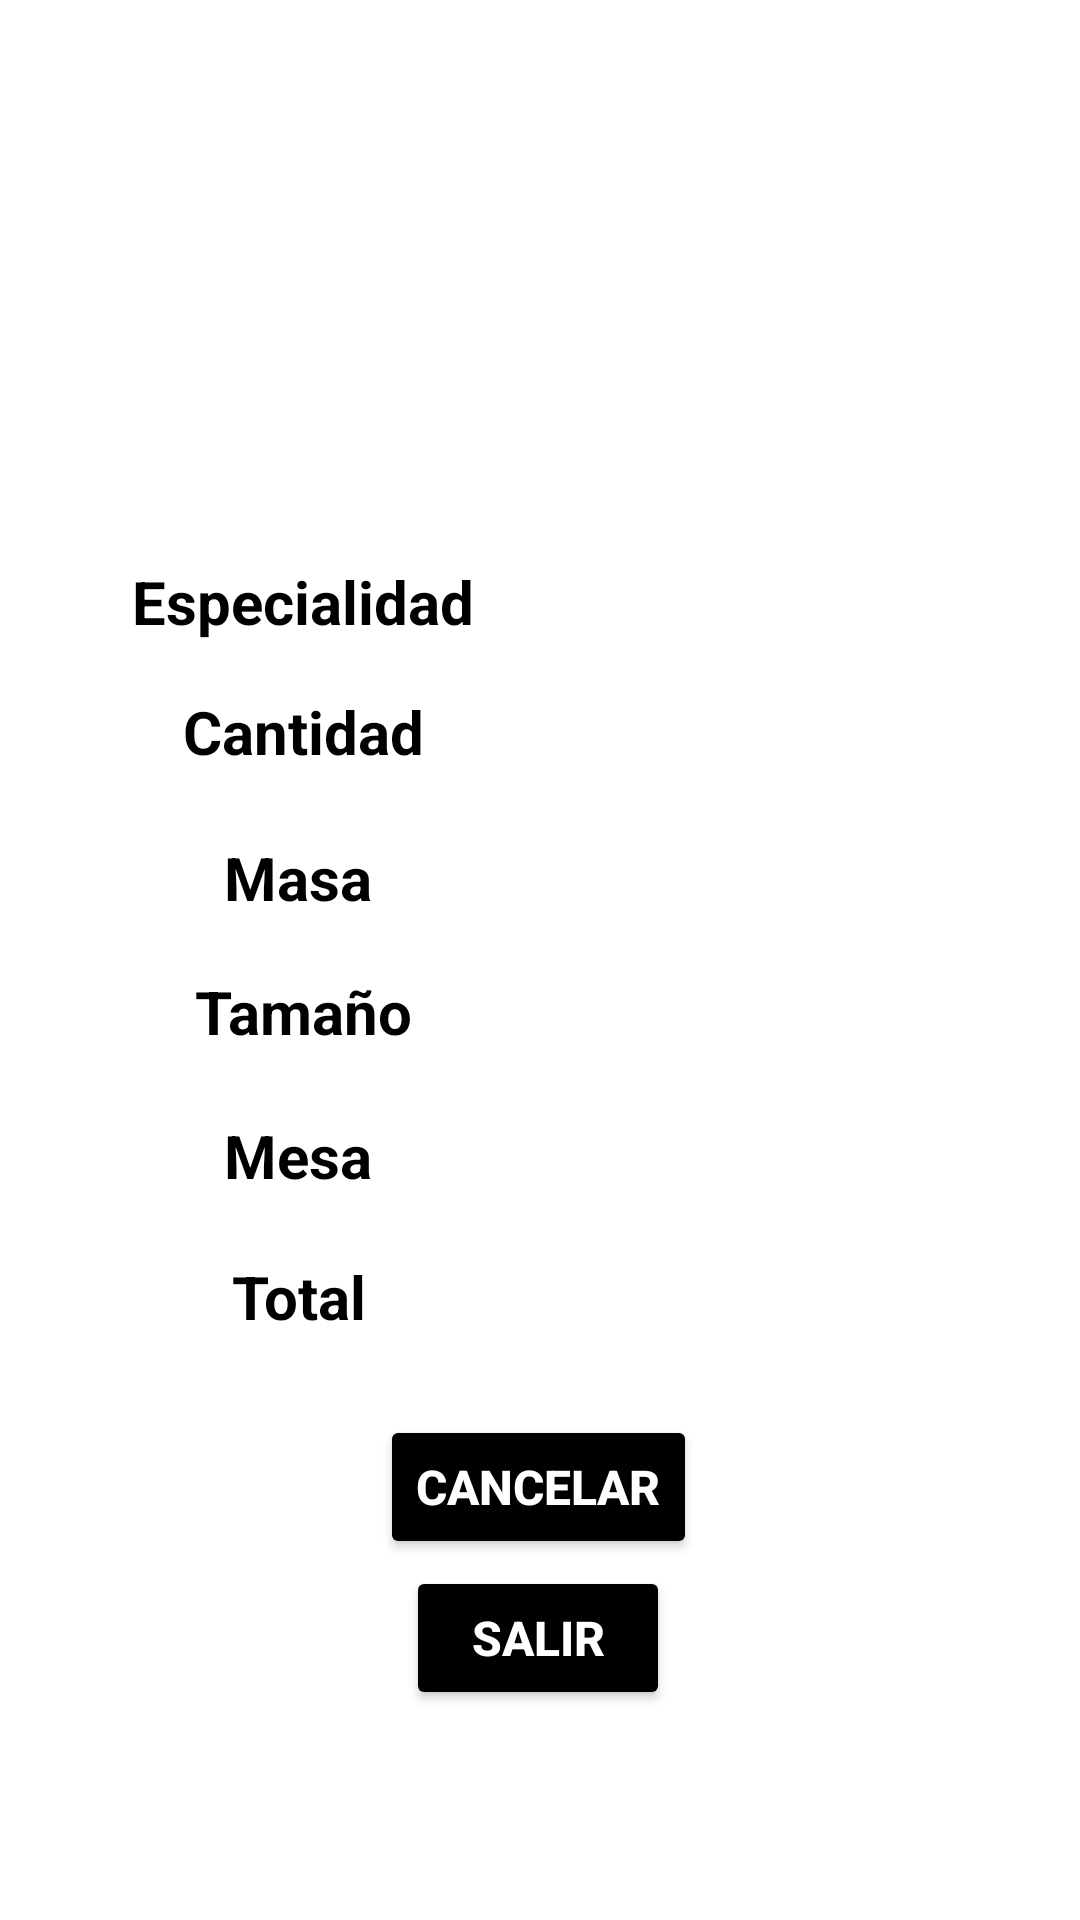

This screen was rendered from an Android layout file. Write that file and the resources it references.
<!-- AndroidManifest.xml: application theme Theme.Proyecto_grupo_3 -->
<!-- res/layout/activity_pantalla_pedido_detalle2.xml -->
<?xml version="1.0" encoding="utf-8"?>
<androidx.constraintlayout.widget.ConstraintLayout xmlns:android="http://schemas.android.com/apk/res/android"
    xmlns:app="http://schemas.android.com/apk/res-auto"
    xmlns:tools="http://schemas.android.com/tools"
    android:layout_width="match_parent"
    android:layout_height="match_parent"
    android:background="@mipmap/fondomenu1"
    tools:context=".pantalla_pedido_detalle2">

    <ImageView
        android:id="@+id/imageView5"
        android:layout_width="156dp"
        android:layout_height="146dp"
        app:layout_constraintBottom_toBottomOf="parent"
        app:layout_constraintEnd_toEndOf="parent"
        app:layout_constraintHorizontal_bias="0.497"
        app:layout_constraintStart_toStartOf="parent"
        app:layout_constraintTop_toTopOf="parent"
        app:layout_constraintVertical_bias="0.005"
        app:srcCompat="@mipmap/logo1" />

    <TextView
        android:id="@+id/txtmesa"
        android:layout_width="120dp"
        android:layout_height="31dp"
        android:background="@color/white"
        android:backgroundTint="@color/white"
        android:foregroundGravity="center_vertical|center_horizontal"
        android:gravity="center_horizontal|center_vertical"
        android:text="Mesa"
        android:textColor="@color/black"
        android:textSize="20sp"
        android:textStyle="bold"
        app:layout_constraintBottom_toBottomOf="parent"
        app:layout_constraintEnd_toEndOf="parent"
        app:layout_constraintHorizontal_bias="0.164"
        app:layout_constraintStart_toStartOf="parent"
        app:layout_constraintTop_toTopOf="parent"
        app:layout_constraintVertical_bias="0.607" />

    <TextView
        android:id="@+id/txttotal"
        android:layout_width="120dp"
        android:layout_height="31dp"
        android:background="@color/white"
        android:backgroundTint="@color/white"
        android:foregroundGravity="center_vertical|center_horizontal"
        android:gravity="center_horizontal|center_vertical"
        android:text="Total"
        android:textColor="@color/black"
        android:textSize="20sp"
        android:textStyle="bold"
        app:layout_constraintBottom_toBottomOf="parent"
        app:layout_constraintEnd_toEndOf="parent"
        app:layout_constraintHorizontal_bias="0.164"
        app:layout_constraintStart_toStartOf="parent"
        app:layout_constraintTop_toTopOf="parent"
        app:layout_constraintVertical_bias="0.684" />

    <TextView
        android:id="@+id/txtcantidad"
        android:layout_width="120dp"
        android:layout_height="31dp"
        android:background="@color/white"
        android:backgroundTint="@color/white"
        android:foregroundGravity="center_vertical|center_horizontal"
        android:gravity="center_horizontal|center_vertical"
        android:text="Cantidad"
        android:textColor="@color/black"
        android:textSize="20sp"
        android:textStyle="bold"
        app:layout_constraintBottom_toBottomOf="parent"
        app:layout_constraintEnd_toEndOf="parent"
        app:layout_constraintHorizontal_bias="0.171"
        app:layout_constraintStart_toStartOf="parent"
        app:layout_constraintTop_toTopOf="parent"
        app:layout_constraintVertical_bias="0.375" />

    <TextView
        android:id="@+id/txttamaño"
        android:layout_width="120dp"
        android:layout_height="31dp"
        android:background="@color/white"
        android:backgroundTint="@color/white"
        android:foregroundGravity="center_vertical|center_horizontal"
        android:gravity="center_horizontal|center_vertical"
        android:text="Tamaño"
        android:textColor="@color/black"
        android:textSize="20sp"
        android:textStyle="bold"
        app:layout_constraintBottom_toBottomOf="parent"
        app:layout_constraintEnd_toEndOf="parent"
        app:layout_constraintHorizontal_bias="0.171"
        app:layout_constraintStart_toStartOf="parent"
        app:layout_constraintTop_toTopOf="parent"
        app:layout_constraintVertical_bias="0.528" />

    <TextView
        android:id="@+id/txtmasa"
        android:layout_width="120dp"
        android:layout_height="31dp"
        android:background="@color/white"
        android:backgroundTint="@color/white"
        android:foregroundGravity="center_vertical|center_horizontal"
        android:gravity="center_horizontal|center_vertical"
        android:text="Masa"
        android:textColor="@color/black"
        android:textSize="20sp"
        android:textStyle="bold"
        app:layout_constraintBottom_toBottomOf="parent"
        app:layout_constraintEnd_toEndOf="parent"
        app:layout_constraintHorizontal_bias="0.164"
        app:layout_constraintStart_toStartOf="parent"
        app:layout_constraintTop_toTopOf="parent"
        app:layout_constraintVertical_bias="0.455" />

    <TextView
        android:id="@+id/txtespecial"
        android:layout_width="120dp"
        android:layout_height="31dp"
        android:background="@color/white"
        android:backgroundTint="@color/white"
        android:foregroundGravity="center_horizontal"
        android:gravity="center|center_vertical"
        android:text="Especialidad"
        android:textColor="@color/black"
        android:textSize="20sp"
        android:textStyle="bold"
        app:layout_constraintBottom_toBottomOf="parent"
        app:layout_constraintEnd_toEndOf="parent"
        app:layout_constraintHorizontal_bias="0.171"
        app:layout_constraintStart_toStartOf="parent"
        app:layout_constraintTop_toTopOf="parent"
        app:layout_constraintVertical_bias="0.304" />

    <TextView
        android:id="@+id/txtespecialp"
        android:layout_width="141dp"
        android:layout_height="31dp"
        android:background="@color/white"
        android:backgroundTint="@color/white"
        android:foregroundGravity="center_vertical|center_horizontal"
        android:gravity="center_horizontal|center_vertical"
        android:textColor="@color/black"
        android:textSize="20sp"
        android:textStyle="bold"
        app:layout_constraintBottom_toBottomOf="parent"
        app:layout_constraintEnd_toEndOf="parent"
        app:layout_constraintHorizontal_bias="0.881"
        app:layout_constraintStart_toStartOf="parent"
        app:layout_constraintTop_toTopOf="parent"
        app:layout_constraintVertical_bias="0.304" />

    <TextView
        android:id="@+id/txtcantidadp"
        android:layout_width="141dp"
        android:layout_height="31dp"
        android:background="@color/white"
        android:backgroundTint="@color/white"
        android:foregroundGravity="center_vertical|center_horizontal"
        android:gravity="center_horizontal|center_vertical"
        android:textColor="@color/black"
        android:textSize="20sp"
        android:textStyle="bold"
        app:layout_constraintBottom_toBottomOf="parent"
        app:layout_constraintEnd_toEndOf="parent"
        app:layout_constraintHorizontal_bias="0.881"
        app:layout_constraintStart_toStartOf="parent"
        app:layout_constraintTop_toTopOf="parent"
        app:layout_constraintVertical_bias="0.375" />

    <TextView
        android:id="@+id/txtmasap"
        android:layout_width="141dp"
        android:layout_height="31dp"
        android:background="@color/white"
        android:backgroundTint="@color/white"
        android:foregroundGravity="center_vertical|center_horizontal"
        android:gravity="center_horizontal|center_vertical"
        android:textColor="@color/black"
        android:textSize="20sp"
        android:textStyle="bold"
        app:layout_constraintBottom_toBottomOf="parent"
        app:layout_constraintEnd_toEndOf="parent"
        app:layout_constraintHorizontal_bias="0.881"
        app:layout_constraintStart_toStartOf="parent"
        app:layout_constraintTop_toTopOf="parent"
        app:layout_constraintVertical_bias="0.455" />

    <TextView
        android:id="@+id/txttamañop"
        android:layout_width="141dp"
        android:layout_height="31dp"
        android:background="@color/white"
        android:backgroundTint="@color/white"
        android:foregroundGravity="center_vertical|center_horizontal"
        android:gravity="center_horizontal|center_vertical"
        android:textColor="@color/black"
        android:textSize="20sp"
        android:textStyle="bold"
        app:layout_constraintBottom_toBottomOf="parent"
        app:layout_constraintEnd_toEndOf="parent"
        app:layout_constraintHorizontal_bias="0.881"
        app:layout_constraintStart_toStartOf="parent"
        app:layout_constraintTop_toTopOf="parent"
        app:layout_constraintVertical_bias="0.528" />

    <TextView
        android:id="@+id/txtmesap"
        android:layout_width="141dp"
        android:layout_height="31dp"
        android:background="@color/white"
        android:backgroundTint="@color/white"
        android:foregroundGravity="center_vertical|center_horizontal"
        android:gravity="center_horizontal|center_vertical"
        android:textColor="@color/black"
        android:textSize="20sp"
        android:textStyle="bold"
        app:layout_constraintBottom_toBottomOf="parent"
        app:layout_constraintEnd_toEndOf="parent"
        app:layout_constraintHorizontal_bias="0.881"
        app:layout_constraintStart_toStartOf="parent"
        app:layout_constraintTop_toTopOf="parent"
        app:layout_constraintVertical_bias="0.607" />

    <TextView
        android:id="@+id/txttotalp"
        android:layout_width="141dp"
        android:layout_height="31dp"
        android:background="@color/white"
        android:backgroundTint="@color/white"
        android:foregroundGravity="center_vertical|center_horizontal"
        android:gravity="center|center_horizontal|center_vertical"
        android:textColor="@color/black"
        android:textSize="20sp"
        android:textStyle="bold"
        app:layout_constraintBottom_toBottomOf="parent"
        app:layout_constraintEnd_toEndOf="parent"
        app:layout_constraintHorizontal_bias="0.881"
        app:layout_constraintStart_toStartOf="parent"
        app:layout_constraintTop_toTopOf="parent"
        app:layout_constraintVertical_bias="0.684" />

    <Button
        android:id="@+id/btncancelar"
        android:layout_width="wrap_content"
        android:layout_height="wrap_content"
        android:backgroundTint="@color/black"
        android:text="Cancelar"
        android:textColor="@color/white"
        android:textSize="16sp"
        android:textStyle="bold"
        app:layout_constraintBottom_toBottomOf="parent"
        app:layout_constraintEnd_toEndOf="parent"
        app:layout_constraintHorizontal_bias="0.498"
        app:layout_constraintStart_toStartOf="parent"
        app:layout_constraintTop_toTopOf="parent"
        app:layout_constraintVertical_bias="0.797" />

    <Button
        android:id="@+id/btnsalir"
        android:layout_width="wrap_content"
        android:layout_height="wrap_content"
        android:backgroundTint="@color/black"
        android:onClick="Salir"
        android:text="Salir"
        android:textColor="@color/white"
        android:textSize="16sp"
        android:textStyle="bold"
        app:layout_constraintBottom_toBottomOf="parent"
        app:layout_constraintEnd_toEndOf="parent"
        app:layout_constraintHorizontal_bias="0.498"
        app:layout_constraintStart_toStartOf="parent"
        app:layout_constraintTop_toTopOf="parent"
        app:layout_constraintVertical_bias="0.882" />

</androidx.constraintlayout.widget.ConstraintLayout>
<!-- resources referenced by this layout -->
<resources>
  <style name="Theme.Proyecto_grupo_3" parent="Theme.MaterialComponents.DayNight.DarkActionBar">
          
          <item name="colorPrimary">@color/purple_500</item>
          <item name="colorPrimaryVariant">@color/purple_700</item>
          <item name="colorOnPrimary">@color/white</item>
          
          <item name="colorSecondary">@color/teal_200</item>
          <item name="colorSecondaryVariant">@color/teal_700</item>
          <item name="colorOnSecondary">@color/black</item>
          
          <item name="android:statusBarColor" tools:targetApi="l">?attr/colorPrimaryVariant</item>
          
      </style>
  <!-- not gathered from this repository: default colours our renderer supplied (Android Studio template values) -->
  <color name="purple_500">#FF6200EE</color>
  <color name="purple_700">#FF3700B3</color>
  <color name="teal_200">#FF03DAC5</color>
  <color name="teal_700">#FF018786</color>
  <color name="black">#FF000000</color>
  <color name="white">#FFFFFFFF</color>
</resources>
